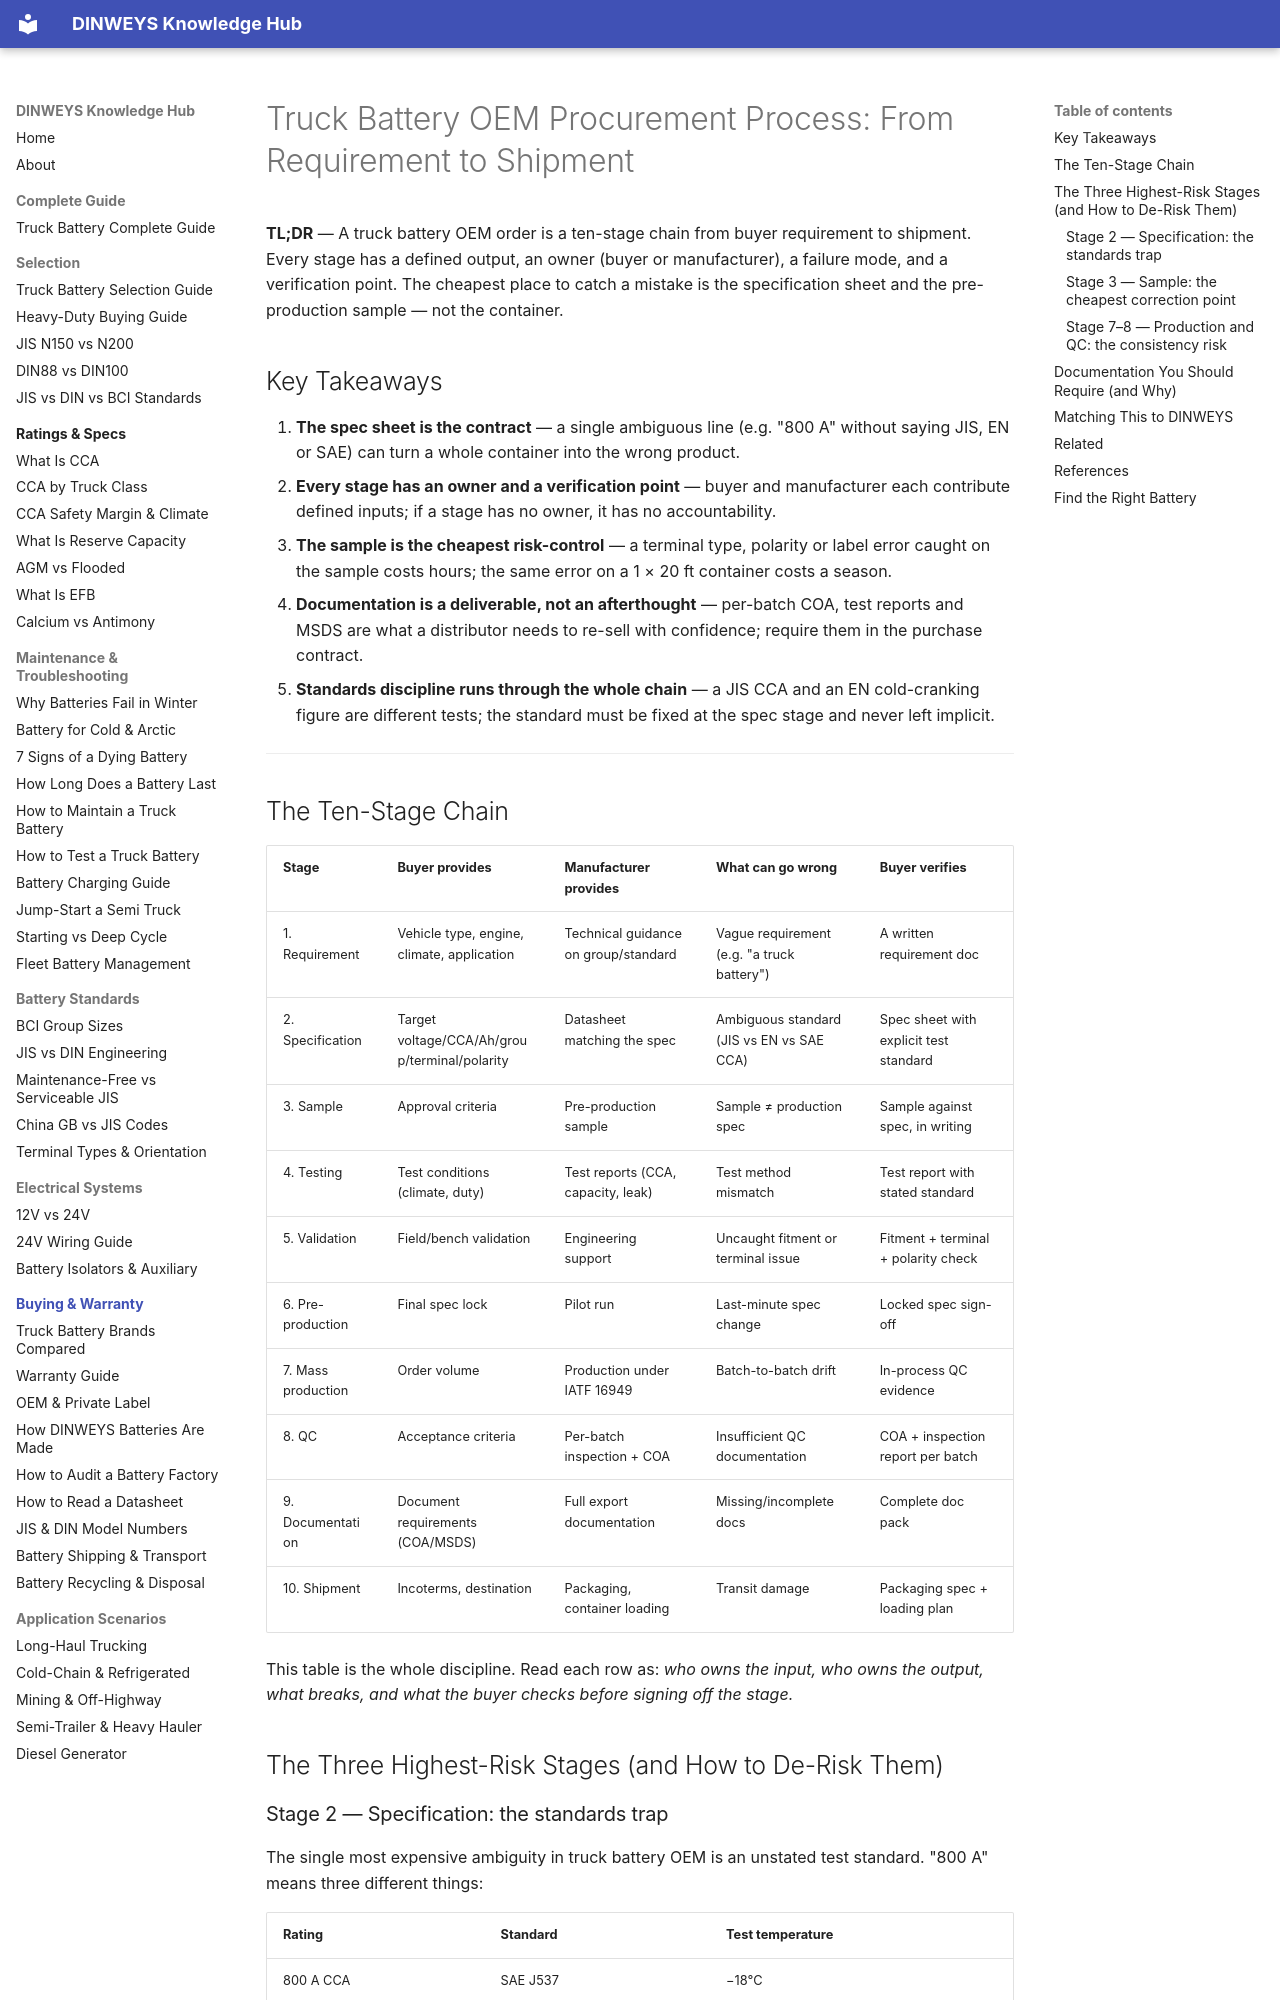

repository: martinxionbiotech-max/data-dinweysbattery · page: oem-procurement-process/index.html · generator: mkdocs

---
description: The truck battery OEM procurement process, step by step — what each party provides, what can go wrong, and what the buyer must verify before shipment.
type: article
date_published: 2026-09-12
date_modified: 2026-09-12
faq:
  - q: What are the steps in a truck battery OEM order?
    a: Buyer requirement → technical specification → sample → testing → validation → pre-production → mass production → QC → documentation → shipment. Each step has a defined output and a verification point.
  - q: What does the buyer provide in an OEM order?
    a: The buyer provides the application (vehicle/engine/climate), the target spec (voltage, CCA, Ah, group size, terminal type, polarity), branding/packaging design, and the order quantity and lead-time requirement.
  - q: What does the manufacturer provide?
    a: The manufacturer provides the production capacity and equipment, the quality system (IATF 16949), the raw-material sourcing, per-batch testing and documentation (COA, test reports), and export/packaging support.
  - q: What can go wrong in a battery OEM order?
    a: Spec mismatch (wrong terminal or polarity), sample-to-production drift, insufficient QC documentation, packaging damage in transit, and unclear standards (e.g. a JIS CCA quoted against an EN test). Each failure is cheapest to catch at the sample or specification stage.
  - q: What should I verify before confirming a battery order?
    a: Verify the specification sheet against the sample, confirm the test standard (JIS/EN/SAE) for every CCA figure, check terminal type and polarity against your vehicle, and require per-batch COA and test reports in the contract.
  - q: What is a typical truck battery OEM MOQ and lead time?
    a: A typical OEM MOQ is a 1 × 20 ft container with a 20–45 day lead time. Confirm exact terms with the manufacturer before committing.
---

# Truck Battery OEM Procurement Process: From Requirement to Shipment

**TL;DR** — A truck battery OEM order is a ten-stage chain from buyer requirement to shipment.
Every stage has a defined output, an owner (buyer or manufacturer), a failure mode, and a
verification point. The cheapest place to catch a mistake is the specification sheet and the
pre-production sample — not the container.

## Key Takeaways

1. **The spec sheet is the contract** — a single ambiguous line (e.g. "800 A" without saying JIS, EN or SAE) can turn a whole container into the wrong product.
2. **Every stage has an owner and a verification point** — buyer and manufacturer each contribute defined inputs; if a stage has no owner, it has no accountability.
3. **The sample is the cheapest risk-control** — a terminal type, polarity or label error caught on the sample costs hours; the same error on a 1 × 20 ft container costs a season.
4. **Documentation is a deliverable, not an afterthought** — per-batch COA, test reports and MSDS are what a distributor needs to re-sell with confidence; require them in the purchase contract.
5. **Standards discipline runs through the whole chain** — a JIS CCA and an EN cold-cranking figure are different tests; the standard must be fixed at the spec stage and never left implicit.

---
